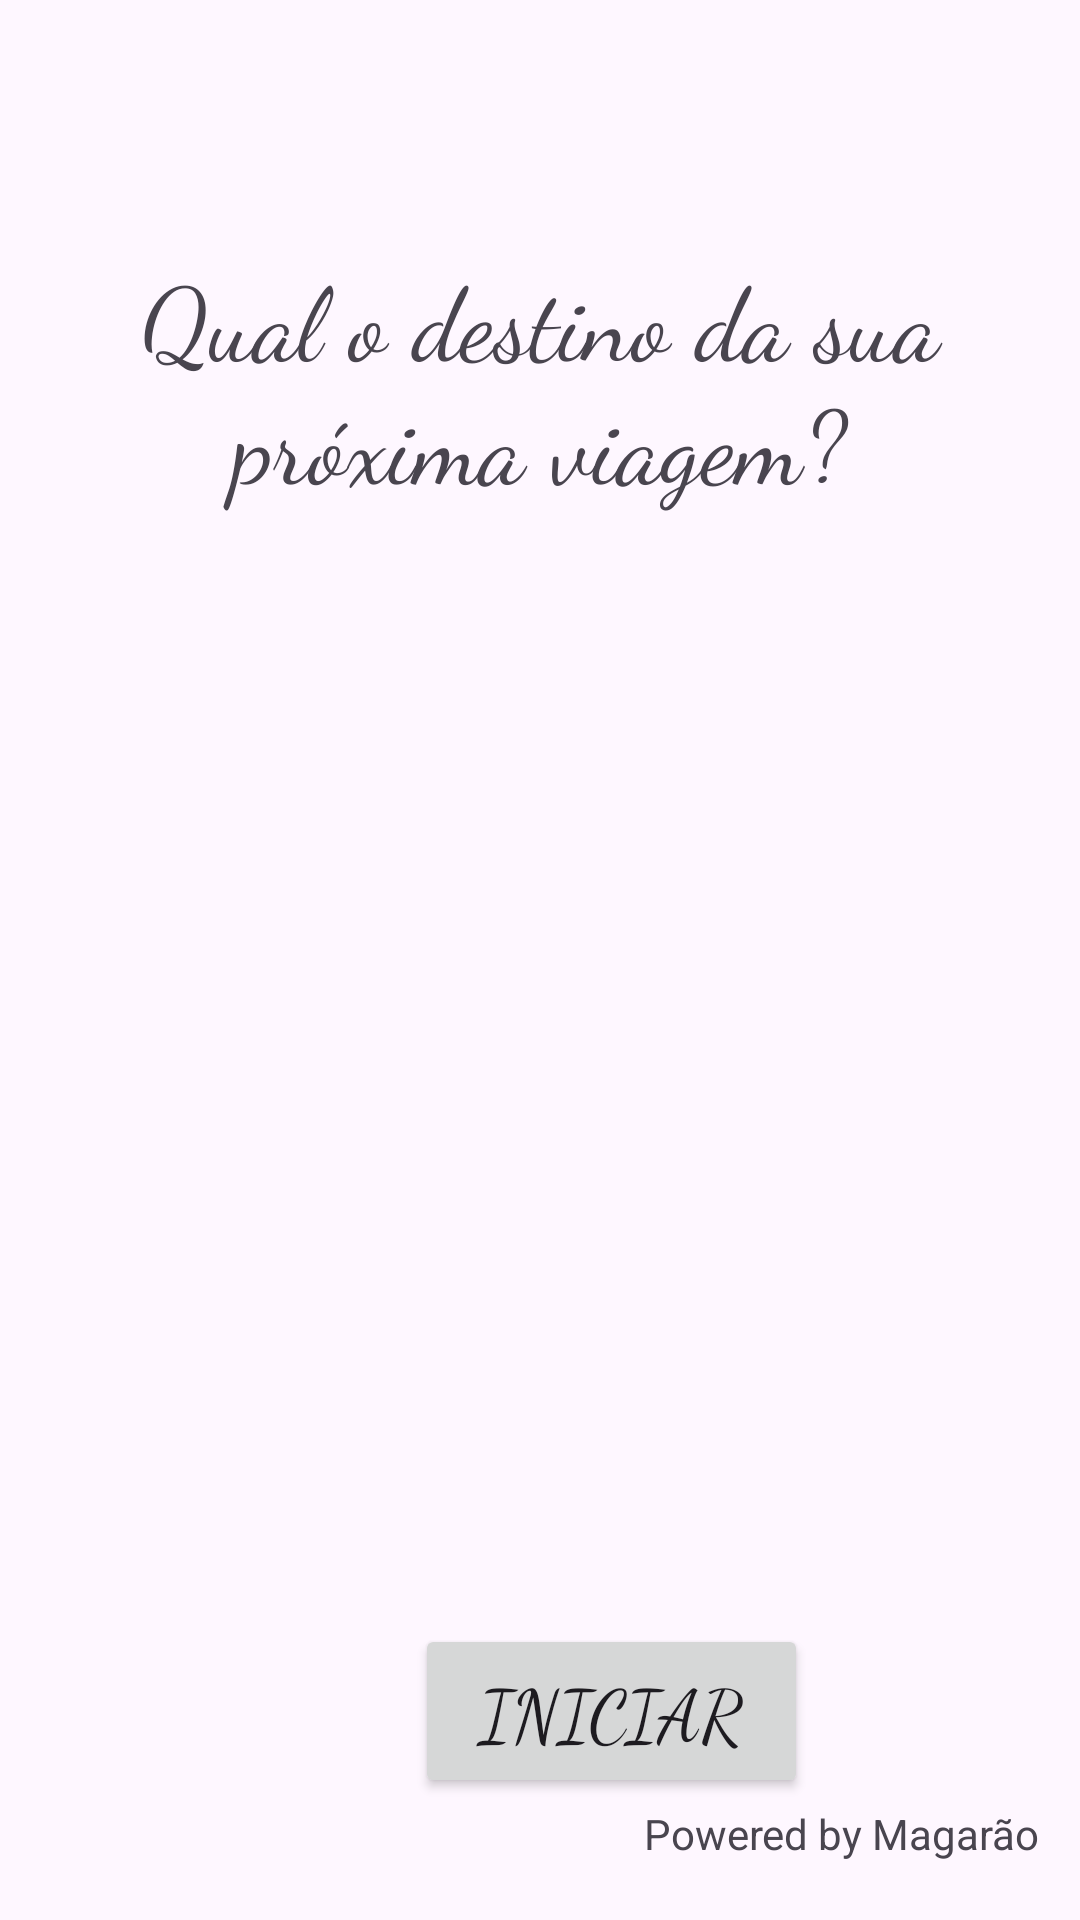

Write the Android layout XML for this screen, with the resource values it uses.
<!-- AndroidManifest.xml: application theme Theme.AcDevMobile -->
<!-- res/layout/activity_main.xml -->
<?xml version="1.0" encoding="utf-8"?>
<androidx.constraintlayout.widget.ConstraintLayout xmlns:android="http://schemas.android.com/apk/res/android"
    xmlns:app="http://schemas.android.com/apk/res-auto"
    xmlns:tools="http://schemas.android.com/tools"
    android:id="@+id/main"
    android:layout_width="match_parent"
    android:layout_height="match_parent"
    tools:context=".MainActivity">

    <TextView
        android:id="@+id/texto1"
        android:layout_width="347dp"
        android:layout_height="88dp"
        android:fontFamily="cursive"
        android:text="Qual o destino da sua próxima viagem?"
        android:textAlignment="center"
        android:textSize="34sp"
        app:layout_constraintBottom_toBottomOf="parent"
        app:layout_constraintEnd_toEndOf="parent"
        app:layout_constraintStart_toStartOf="parent"
        app:layout_constraintTop_toTopOf="parent"
        app:layout_constraintVertical_bias="0.149" />

    <ImageView
        android:id="@+id/imagem1"
        android:layout_width="409dp"
        android:layout_height="325dp"
        android:fontFamily="cursive"
        app:layout_constraintBottom_toBottomOf="parent"
        app:layout_constraintEnd_toEndOf="parent"
        app:layout_constraintHorizontal_bias="0.0"
        app:layout_constraintStart_toStartOf="parent"
        app:layout_constraintTop_toBottomOf="@+id/texto1"
        app:layout_constraintVertical_bias="0.209"
        app:srcCompat="@drawable/fotoviagem1" />

    <Button
        android:id="@+id/botao1"
        android:layout_width="131dp"
        android:layout_height="58dp"
        android:fontFamily="cursive"
        android:text="Iniciar"
        android:textSize="24sp"
        app:layout_constraintBottom_toBottomOf="parent"
        app:layout_constraintEnd_toEndOf="@+id/imagem1"
        app:layout_constraintHorizontal_bias="0.498"
        app:layout_constraintStart_toStartOf="@+id/imagem1"
        app:layout_constraintTop_toBottomOf="@+id/imagem1"
        app:layout_constraintVertical_bias="0.278" />

    <TextView
        android:id="@+id/textView11"
        android:layout_width="wrap_content"
        android:layout_height="wrap_content"
        android:text="Powered by Magarão"
        app:layout_constraintBottom_toBottomOf="parent"
        app:layout_constraintEnd_toEndOf="parent"
        app:layout_constraintHorizontal_bias="0.942"
        app:layout_constraintStart_toStartOf="parent"
        app:layout_constraintTop_toTopOf="parent"
        app:layout_constraintVertical_bias="0.969" />

</androidx.constraintlayout.widget.ConstraintLayout>
<!-- resources referenced by this layout -->
<resources>
  <style name="Theme.AcDevMobile" parent="Base.Theme.AcDevMobile" />
  <style name="Base.Theme.AcDevMobile" parent="Theme.Material3.DayNight.NoActionBar">
          
          
      </style>
</resources>
